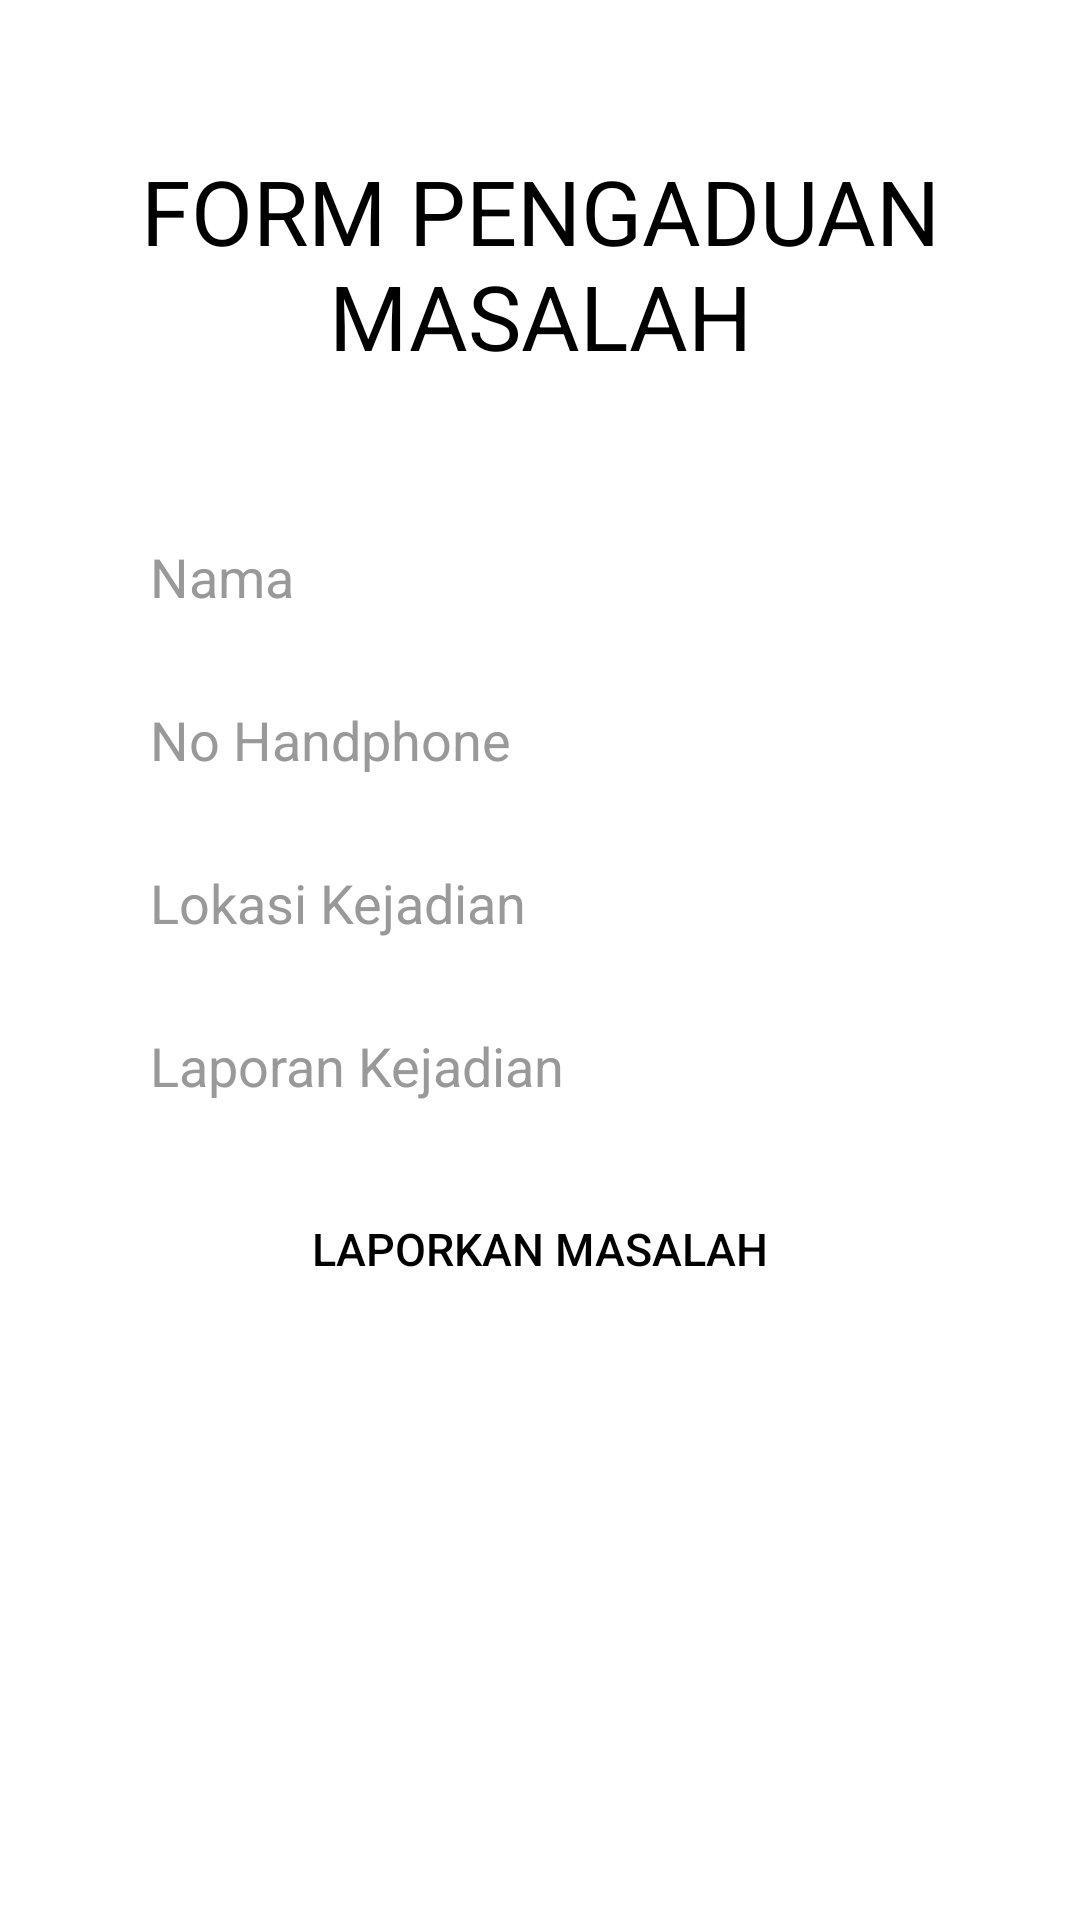

Write the Android layout XML for this screen, with the resource values it uses.
<!-- AndroidManifest.xml: application theme Theme.AppCompat.NoActionBar -->
<!-- res/layout/activity_tambah_laporan.xml -->
<?xml version="1.0" encoding="utf-8"?>
<RelativeLayout xmlns:android="http://schemas.android.com/apk/res/android"
    xmlns:app="http://schemas.android.com/apk/res-auto"
    xmlns:tools="http://schemas.android.com/tools"
    android:layout_width="match_parent"
    android:layout_height="match_parent"
    android:background="@color/cardview_light_background"
    tools:context="com.skripsi23.appubblik.TambahLaporan">

    <LinearLayout
        android:layout_width="wrap_content"
        android:layout_height="wrap_content"
        android:orientation="horizontal"
        android:layout_marginTop="50dp"
        android:layout_centerHorizontal="true"
        >

        <TextView
            android:layout_width="wrap_content"
            android:layout_height="wrap_content"
            android:text="FORM PENGADUAN MASALAH"
            android:textColor="#000"
            android:textSize="30dp"
            android:gravity="center"
            />


    </LinearLayout>

    <LinearLayout
        android:layout_width="match_parent"
        android:layout_height="wrap_content"
        android:orientation="vertical"
        android:layout_marginTop="150dp"
        android:padding="20dp"
        android:layout_marginHorizontal="20dp">


        <EditText
            android:id="@+id/etnamap"
            android:layout_width="match_parent"
            android:layout_height="wrap_content"
            android:background="@drawable/et_background1"
            android:hint="Nama"
            android:inputType="textPersonName"
            android:textColor="#000"
            android:padding="10dp"
            android:textColorHint="#999999" />

        <EditText
            android:id="@+id/etnohp"
            android:layout_width="match_parent"
            android:layout_height="wrap_content"
            android:background="@drawable/et_background1"
            android:hint="No Handphone"
            android:inputType="textPersonName"
            android:textColor="#000"
            android:padding="10dp"
            android:layout_marginTop="10dp"
            android:textColorHint="#999999" />

        <EditText
            android:id="@+id/etlokasi"
            android:layout_width="match_parent"
            android:layout_height="wrap_content"
            android:background="@drawable/et_background1"
            android:hint="Lokasi Kejadian"
            android:inputType="textPersonName"
            android:textColor="#000"
            android:padding="10dp"
            android:layout_marginTop="10dp"
            android:textColorHint="#999999" />

        <EditText
            android:id="@+id/etlaporan"
            android:layout_width="match_parent"
            android:layout_height="wrap_content"
            android:background="@drawable/et_background1"
            android:hint="Laporan Kejadian"
            android:inputType="textPersonName"
            android:textColor="#000"
            android:padding="10dp"
            android:layout_marginTop="10dp"
            android:textColorHint="#999999" />

        <Button
            android:id="@+id/btnlaporan"
            android:layout_width="match_parent"
            android:layout_height="wrap_content"
            android:textSize="15sp"
            android:padding="10dp"
            android:textColor="@android:color/background_dark"
            android:text="Laporkan Masalah"
            android:layout_marginTop="15dp"
            android:background="@drawable/btn_back1"
            android:layout_marginBottom="10dp"
            />


    </LinearLayout>













</RelativeLayout>
<!-- resources referenced by this layout -->
<resources>

</resources>
